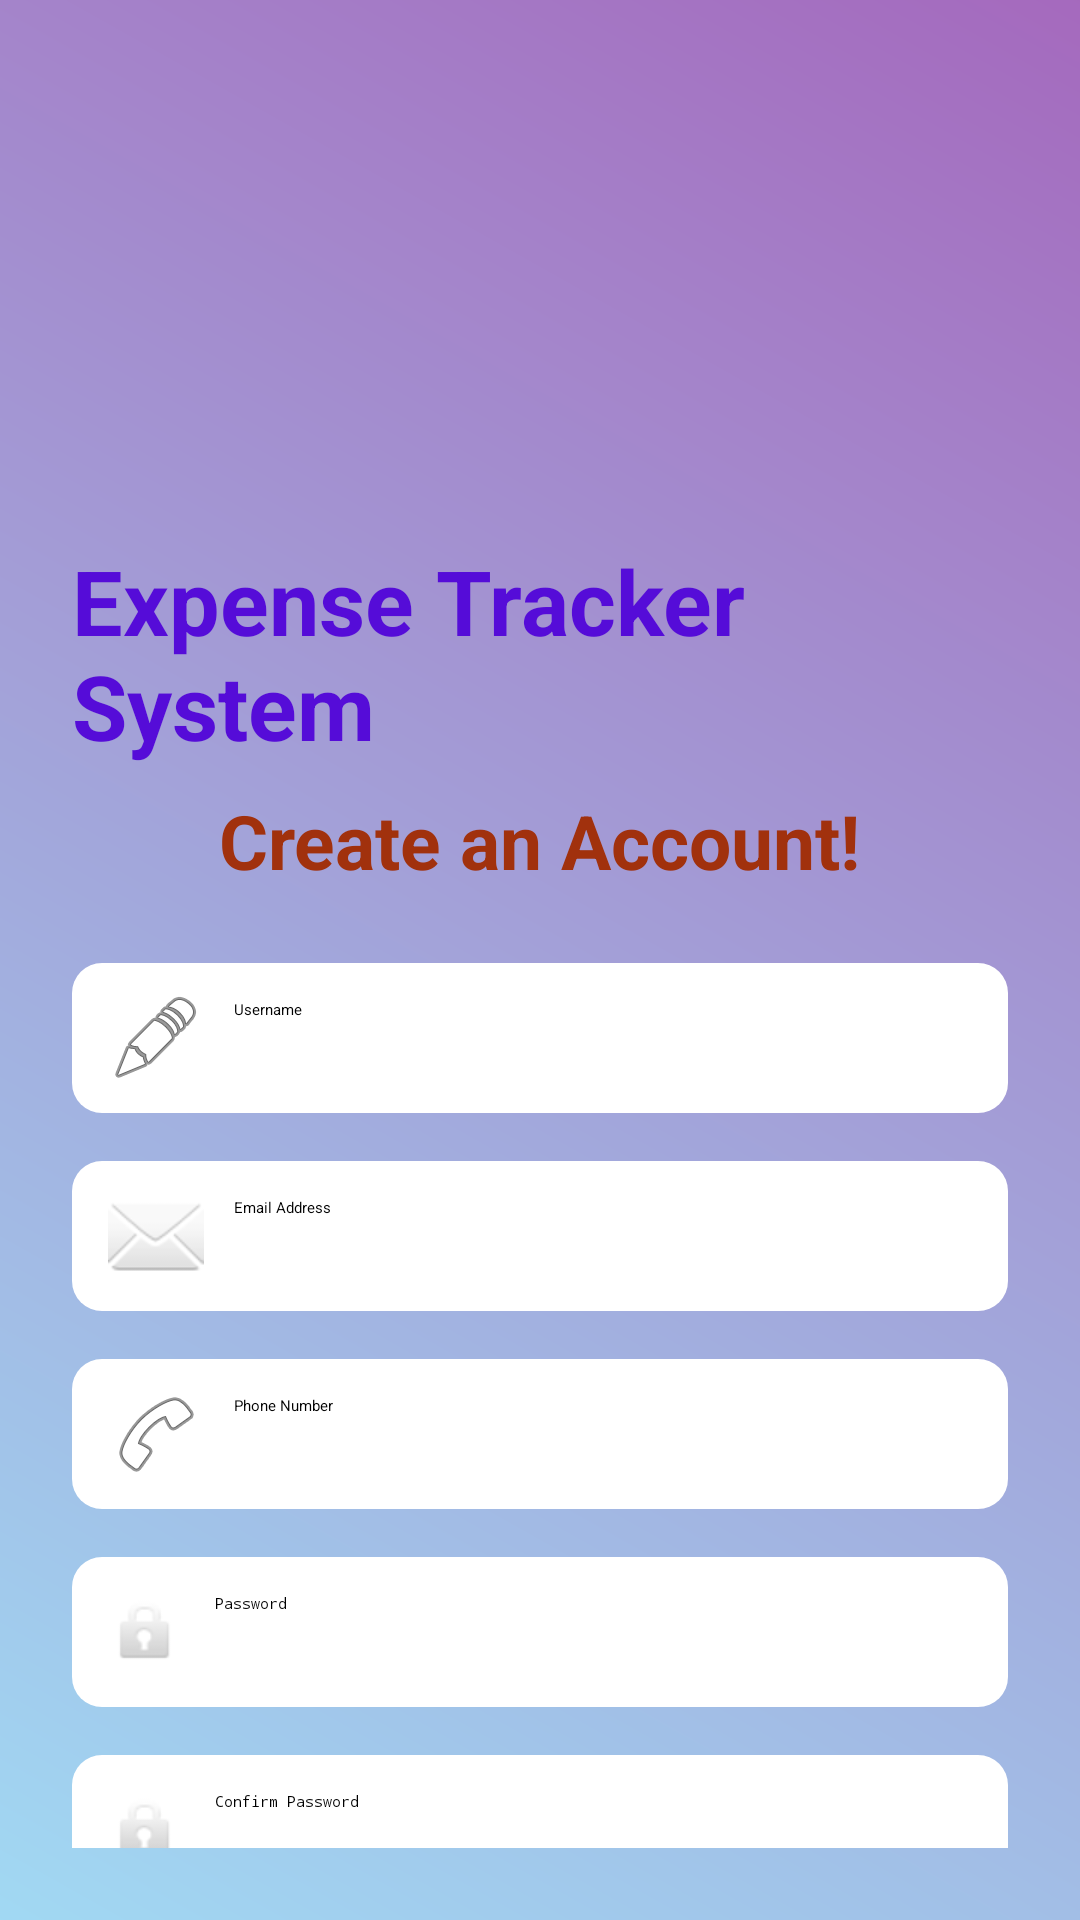

Android layout source for this screen:
<!-- AndroidManifest.xml: application theme Theme.BudgetTracker -->
<!-- res/layout/registration.xml -->
<?xml version="1.0" encoding="utf-8"?>
<ScrollView xmlns:android="http://schemas.android.com/apk/res/android"
    android:layout_width="match_parent"
    android:layout_height="match_parent"
    android:background="@drawable/login_gradient_bg"
    android:padding="24dp">

    <LinearLayout
        android:layout_width="match_parent"
        android:layout_height="wrap_content"
        android:orientation="vertical"
        android:gravity="center_horizontal">

        
        <ImageView
            android:id="@+id/appLogo"
            android:layout_width="100dp"
            android:layout_height="100dp"
            android:layout_marginTop="40dp"
            android:src="@drawable/ic_expense_logo"
            android:contentDescription="App Logo" />

        
        <TextView
            android:id="@+id/appTitle"
            android:layout_width="wrap_content"
            android:layout_height="wrap_content"
            android:text="Expense Tracker System"
            android:textColor="#550CD8"
            android:textSize="30sp"
            android:textStyle="bold"
            android:layout_marginTop="16dp" />

        

        

        <TextView
            android:id="@+id/subTitle"
            android:layout_width="wrap_content"
            android:layout_height="wrap_content"
            android:layout_marginTop="8dp"
            android:layout_marginBottom="24dp"
            android:text="Create an Account!"
            android:textColor="#A1310D"
            android:textStyle="bold"
            android:textSize="25sp" />

        <EditText
            android:id="@+id/usernameEditText"
            android:layout_width="match_parent"
            android:layout_height="50dp"
            android:hint="Username"
            android:drawableLeft="@android:drawable/ic_menu_edit"
            android:drawablePadding="10dp"
            android:inputType="text"
            android:padding="12dp"
            android:background="@drawable/edit_text_bg"
            android:layout_marginBottom="16dp" />


        
        <EditText
            android:id="@+id/emailEditText"
            android:layout_width="match_parent"
            android:layout_height="50dp"
            android:hint="Email Address"
            android:drawableLeft="@android:drawable/ic_dialog_email"
            android:drawablePadding="10dp"
            android:inputType="textEmailAddress"
            android:padding="12dp"
            android:background="@drawable/edit_text_bg"
            android:layout_marginBottom="16dp" />


        
        <EditText
            android:id="@+id/phoneEditText"
            android:layout_width="match_parent"
            android:layout_height="50dp"
            android:hint="Phone Number"
            android:drawableLeft="@android:drawable/ic_menu_call"
            android:drawablePadding="10dp"
            android:inputType="phone"
            android:padding="12dp"
            android:background="@drawable/edit_text_bg"
            android:layout_marginBottom="16dp" />

        
        <EditText
            android:id="@+id/passwordEditText"
            android:layout_width="match_parent"
            android:layout_height="50dp"
            android:hint="Password"
            android:drawableLeft="@android:drawable/ic_lock_idle_lock"
            android:drawablePadding="10dp"
            android:inputType="textPassword"
            android:padding="12dp"
            android:background="@drawable/edit_text_bg"
            android:layout_marginBottom="16dp" />

        
        <EditText
            android:id="@+id/confirmPasswordEditText"
            android:layout_width="match_parent"
            android:layout_height="50dp"
            android:hint="Confirm Password"
            android:drawableLeft="@android:drawable/ic_lock_idle_lock"
            android:drawablePadding="10dp"
            android:inputType="textPassword"
            android:padding="12dp"
            android:background="@drawable/edit_text_bg"
            android:layout_marginBottom="24dp" />

        
        <Button
            android:id="@+id/registerButton"
            android:layout_width="match_parent"
            android:layout_height="50dp"
            android:backgroundTint="#FFA726"
            android:text="REGISTER"
            android:textColor="#FFFFFF"
            android:textSize="18sp" />
    </LinearLayout>
</ScrollView>
<!-- resources referenced by this layout -->
<resources>
  <!-- drawable edit_text_bg (drawable) -->
  <?xml version="1.0" encoding="utf-8"?>
  <shape xmlns:android="http://schemas.android.com/apk/res/android"
      android:shape="rectangle">
      <solid android:color="#FFFFFF"/>
      <corners android:radius="10dp"/>
      <padding android:left="10dp" android:top="10dp" android:right="10dp" android:bottom="10dp"/>
  </shape>
  <!-- drawable login_gradient_bg (drawable) -->
  <?xml version="1.0" encoding="utf-8"?>
  <shape xmlns:android="http://schemas.android.com/apk/res/android"
      android:shape="rectangle">
  
      <gradient
          android:angle="45"
          android:startColor="#CC89CFF0"
          android:endColor="#CC8E44AD"
          android:type="linear" />
  </shape>
</resources>
